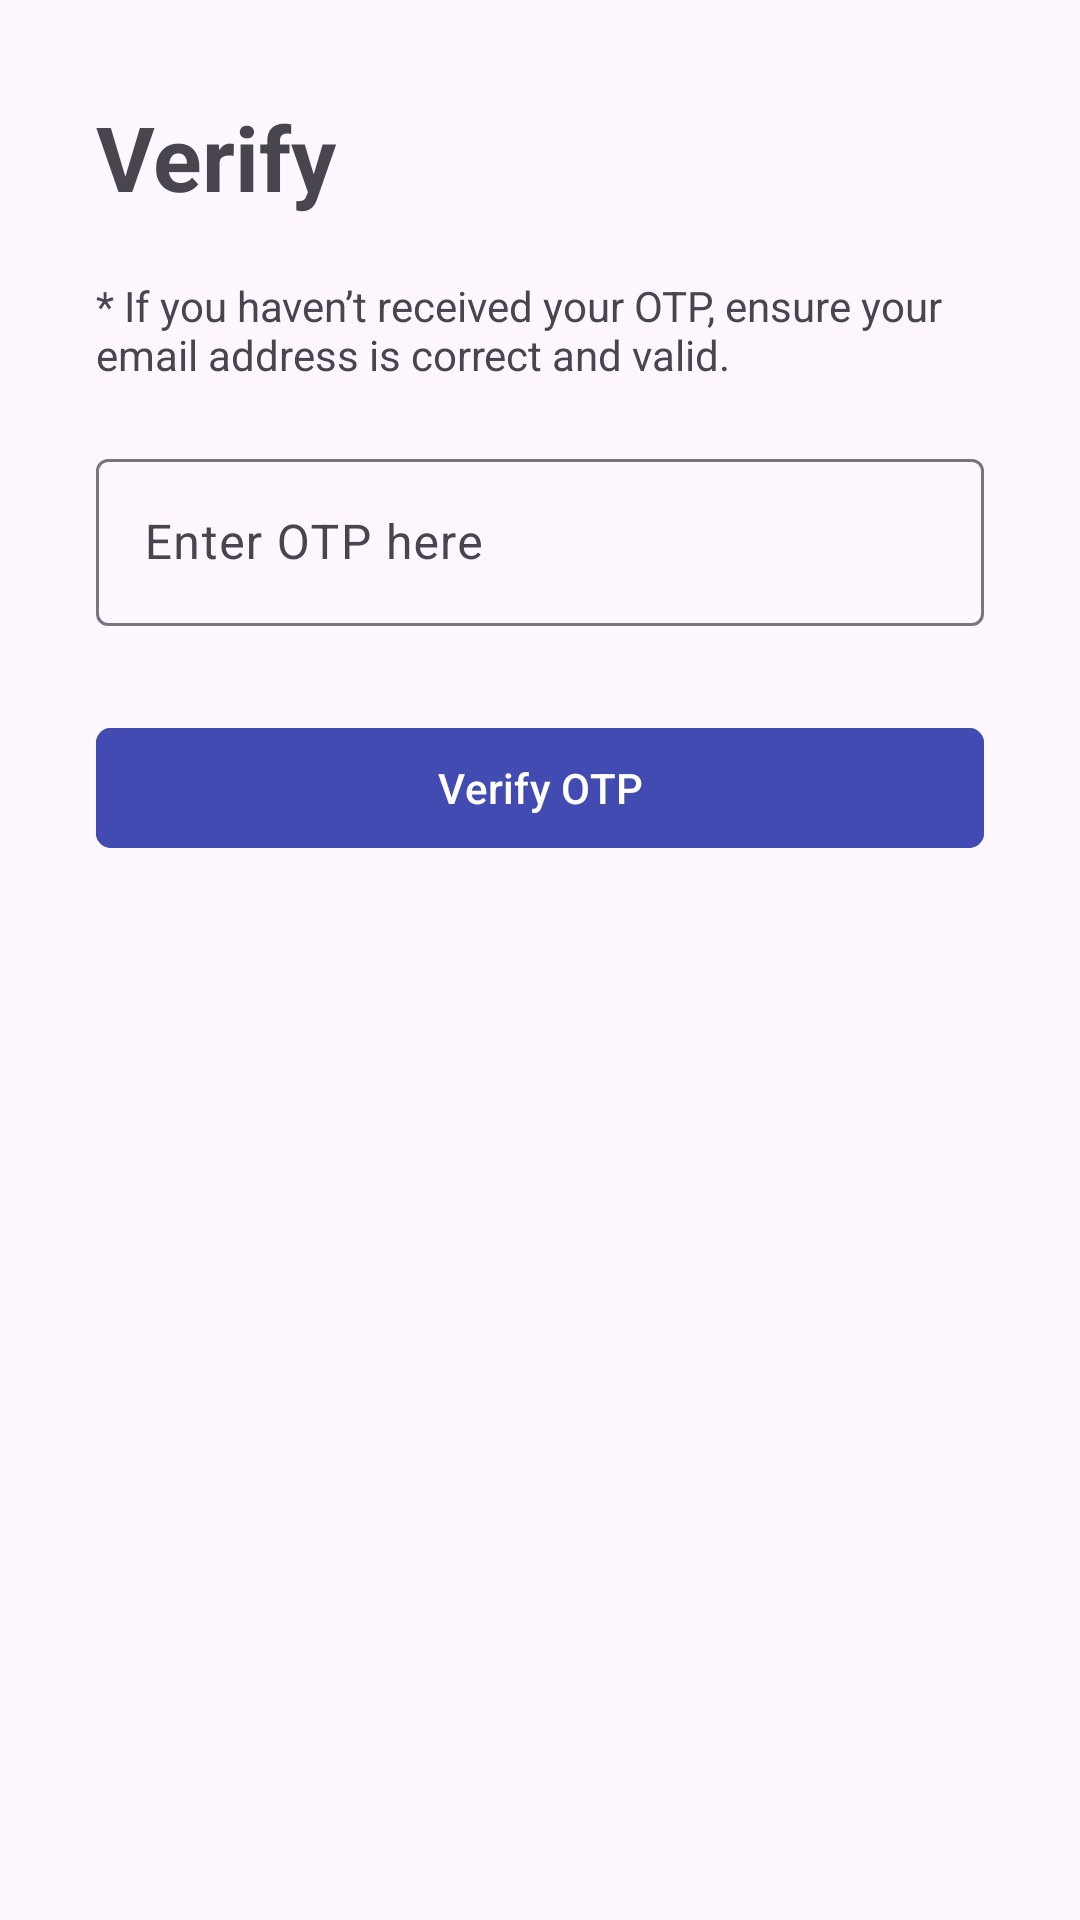

Produce the Android XML layout that renders to this screen, including the resource entries it uses.
<!-- AndroidManifest.xml: application theme Theme.TaskManager -->
<!-- res/layout/dialog_verify_otp.xml -->
<?xml version="1.0" encoding="utf-8"?>
<androidx.constraintlayout.widget.ConstraintLayout xmlns:android="http://schemas.android.com/apk/res/android"
    xmlns:app="http://schemas.android.com/apk/res-auto"
    android:layout_width="match_parent"
    android:layout_height="wrap_content"
    android:padding="32dp">

    <com.google.android.material.textview.MaterialTextView
        android:id="@+id/textViewVerifyOtpHeading"
        android:layout_width="0dp"
        android:layout_height="wrap_content"
        android:layout_marginBottom="20dp"
        android:text="@string/verify_text"
        android:textSize="30sp"
        android:textStyle="bold"
        app:layout_constraintEnd_toEndOf="parent"
        app:layout_constraintStart_toStartOf="parent"
        app:layout_constraintTop_toTopOf="parent" />

    <com.google.android.material.textview.MaterialTextView
        android:id="@+id/textViewVerifyOtpText"
        android:layout_width="0dp"
        android:layout_height="wrap_content"
        android:layout_marginBottom="20dp"
        android:layout_marginTop="20dp"
        android:text="@string/your_code_was_sent_to_you_via_email_text"
        app:layout_constraintEnd_toEndOf="parent"
        app:layout_constraintStart_toStartOf="parent"
        app:layout_constraintTop_toBottomOf="@+id/textViewVerifyOtpHeading" />

    <com.google.android.material.textfield.TextInputLayout
        android:id="@+id/textInputLayoutVerifyOtp"
        android:layout_width="0dp"
        android:layout_height="wrap_content"
        android:layout_marginTop="20dp"
        app:layout_constraintEnd_toEndOf="parent"
        app:layout_constraintStart_toStartOf="parent"
        app:layout_constraintTop_toBottomOf="@+id/textViewVerifyOtpText">

        <com.google.android.material.textfield.TextInputEditText
            android:id="@+id/otpEditText"
            android:layout_width="match_parent"
            android:layout_height="wrap_content"
            android:hint="@string/enter_OTP_here_hint"
            android:inputType="number" />
    </com.google.android.material.textfield.TextInputLayout>

    <com.google.android.material.button.MaterialButton
        android:id="@+id/buttonVerifyOtp"
        android:layout_width="0dp"
        android:layout_height="wrap_content"
        android:layout_marginTop="30dp"
        android:backgroundTint="#414BB2"
        android:text="@string/verify_otp_text"
        app:cornerRadius="5dp"
        app:layout_constraintEnd_toEndOf="parent"
        app:layout_constraintStart_toStartOf="parent"
        app:layout_constraintTop_toBottomOf="@+id/textInputLayoutVerifyOtp" />

</androidx.constraintlayout.widget.ConstraintLayout>
<!-- resources referenced by this layout -->
<resources>
  <string name="enter_OTP_here_hint">Enter OTP here</string>
  <string name="verify_otp_text">Verify OTP</string>
  <string name="verify_text">Verify</string>
  <string name="your_code_was_sent_to_you_via_email_text">* If you haven’t received your OTP, ensure your email address is correct and valid.</string>
  <style name="Theme.TaskManager" parent="Base.Theme.TaskManager" />
  <style name="Base.Theme.TaskManager" parent="Theme.Material3.DayNight.NoActionBar">
          
          
      </style>
</resources>
